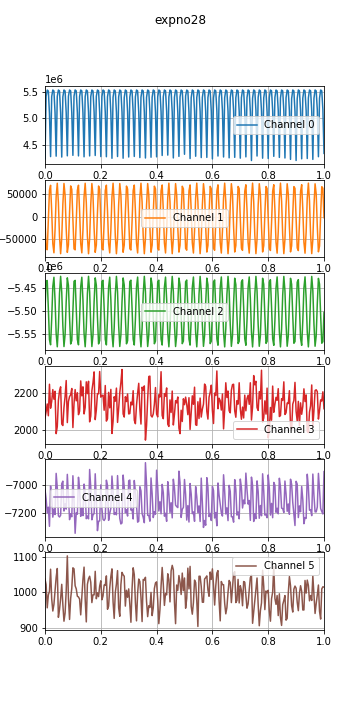

Values plotted in this chart, from the file beside it:
time, , , , , , , 
0.0, 1597410564, 4242017, -6981, -5497868, 2063, -7033, 1038, 
0.004, 1597410564, 5408295, -70908, -5434011, 2097, -7101, 1022, 
0.008, 1597410564, 5527892, -72438, -5432566, 2139, -7202, 956, 
0.012, 1597410564, 5509461, -10159, -5494469, 2075, -7160, 993, 
0.016, 1597410564, 5090046, 58127, -5562800, 2246, -7298, 1003, 
0.02, 1597410564, 4281447, 69052, -5574119, 2116, -7008, 1066, 
0.024, 1597410564, 5406773, 12521, -5517411, 2153, -7097, 982, 
0.028, 1597410564, 5528801, -59050, -5445928, 2217, -7232, 947, 
0.032, 1597410564, 5510293, -79242, -5425451, 2165, -7173, 966, 
0.036, 1597410564, 5103013, -29269, -5475392, 2208, -7213, 1003, 
0.04, 1597410564, 4289409, 44430, -5549432, 1978, -6917, 1043, 
0.044, 1597410564, 5406377, 73520, -5578544, 2016, -7020, 1068, 
0.048, 1597410564, 5528795, 30978, -5535939, 2158, -7222, 929, 
0.052, 1597410564, 5510497, -43669, -5460949, 2210, -7231, 951, 
0.056, 1597410564, 5103064, -81221, -5423352, 2232, -7218, 982, 
0.06, 1597410564, 4272900, -46796, -5458210, 2030, -6991, 1023, 
0.064, 1597410564, 5400087, 27681, -5532665, 2022, -6973, 965, 
0.068, 1597410564, 5528704, 73071, -5578055, 2120, -7188, 918, 
0.072, 1597410564, 5510750, 47267, -5551974, 2179, -7136, 941, 
0.076, 1597410564, 5100878, -25790, -5478972, 2266, -7174, 1004, 
0.08, 1597410564, 4295479, -78312, -5426726, 2038, -6924, 1104, 
0.084, 1597410564, 5410273, -61549, -5443438, 2152, -7076, 983, 
0.088, 1597410564, 5529176, 8927, -5513902, 2179, -7250, 923, 
0.092, 1597410564, 5510678, 67717, -5572359, 2189, -7207, 983, 
0.096, 1597410564, 5102335, 60227, -5564973, 2223, -7229, 1012, 
0.1, 1597410564, 4304832, -6558, -5498431, 2011, -6934, 1070, 
0.104, 1597410564, 5412231, -70692, -5434381, 2141, -7113, 1067, 
0.108, 1597410564, 5529984, -72694, -5432317, 2217, -7348, 1019, 
0.112, 1597410564, 5511258, -10663, -5494055, 2156, -7201, 1010, 
0.116, 1597410564, 5103736, 57833, -5562494, 2200, -7211, 989, 
0.12, 1597410564, 4294549, 69218, -5574151, 2081, -6945, 987, 
0.124, 1597410564, 5406510, 12955, -5517907, 2100, -7028, 981, 
0.128, 1597410564, 5528849, -58730, -5446306, 2264, -7226, 936, 
0.132, 1597410564, 5511211, -79370, -5425363, 2183, -7164, 986, 
0.136, 1597410564, 5101851, -29747, -5474977, 2232, -7221, 1037, 
0.14, 1597410564, 4277488, 44032, -5548962, 2085, -6994, 1072, 
0.144, 1597410564, 5404211, 73547, -5578474, 2120, -7060, 981, 
0.148, 1597410564, 5528959, 31371, -5536419, 2259, -7243, 916, 
0.152, 1597410564, 5510941, -43307, -5461435, 2195, -7224, 1023, 
0.156, 1597410564, 5112997, -81251, -5423402, 2262, -7244, 1039, 
0.16, 1597410564, 4293931, -47187, -5457782, 2042, -6889, 1046, 
0.164, 1597410564, 5403468, 27211, -5532117, 2073, -7017, 1029, 
0.168, 1597410564, 5528363, 72980, -5577955, 2211, -7251, 971, 
0.172, 1597410564, 5510882, 47595, -5552340, 2254, -7216, 993, 
0.176, 1597410564, 5116093, -25338, -5479380, 2313, -7206, 993, 
0.18, 1597410564, 4302385, -78220, -5426818, 2054, -6920, 1060, 
0.184, 1597410564, 5411224, -61895, -5443119, 2106, -7110, 982, 
0.188, 1597410564, 5529050, 8425, -5513427, 2195, -7329, 999, 
0.192, 1597410564, 5511194, 67514, -5572177, 2194, -7261, 988, 
0.196, 1597410564, 5102311, 60549, -5565232, 2315, -7259, 1018, 
0.2, 1597410564, 4281777, -6011, -5498979, 2176, -7000, 1033, 
0.204, 1597410564, 5407364, -70428, -5434528, 2184, -7170, 979, 
0.208, 1597410564, 5528848, -72888, -5432210, 2187, -7248, 990, 
0.212, 1597410564, 5510988, -11130, -5493587, 2105, -7256, 1021, 
0.216, 1597410564, 5108530, 57531, -5562236, 2239, -7241, 1020, 
0.22, 1597410564, 4278689, 69396, -5574377, 2046, -6966, 1047, 
0.224, 1597410564, 5400920, 13427, -5518410, 2059, -7003, 952, 
0.228, 1597410564, 5529669, -58396, -5446700, 2202, -7255, 961, 
0.232, 1597410564, 5510764, -79457, -5425227, 2118, -7206, 1013, 
0.236, 1597410564, 5100266, -30169, -5474463, 2218, -7169, 1045, 
... 2,952 more rows
